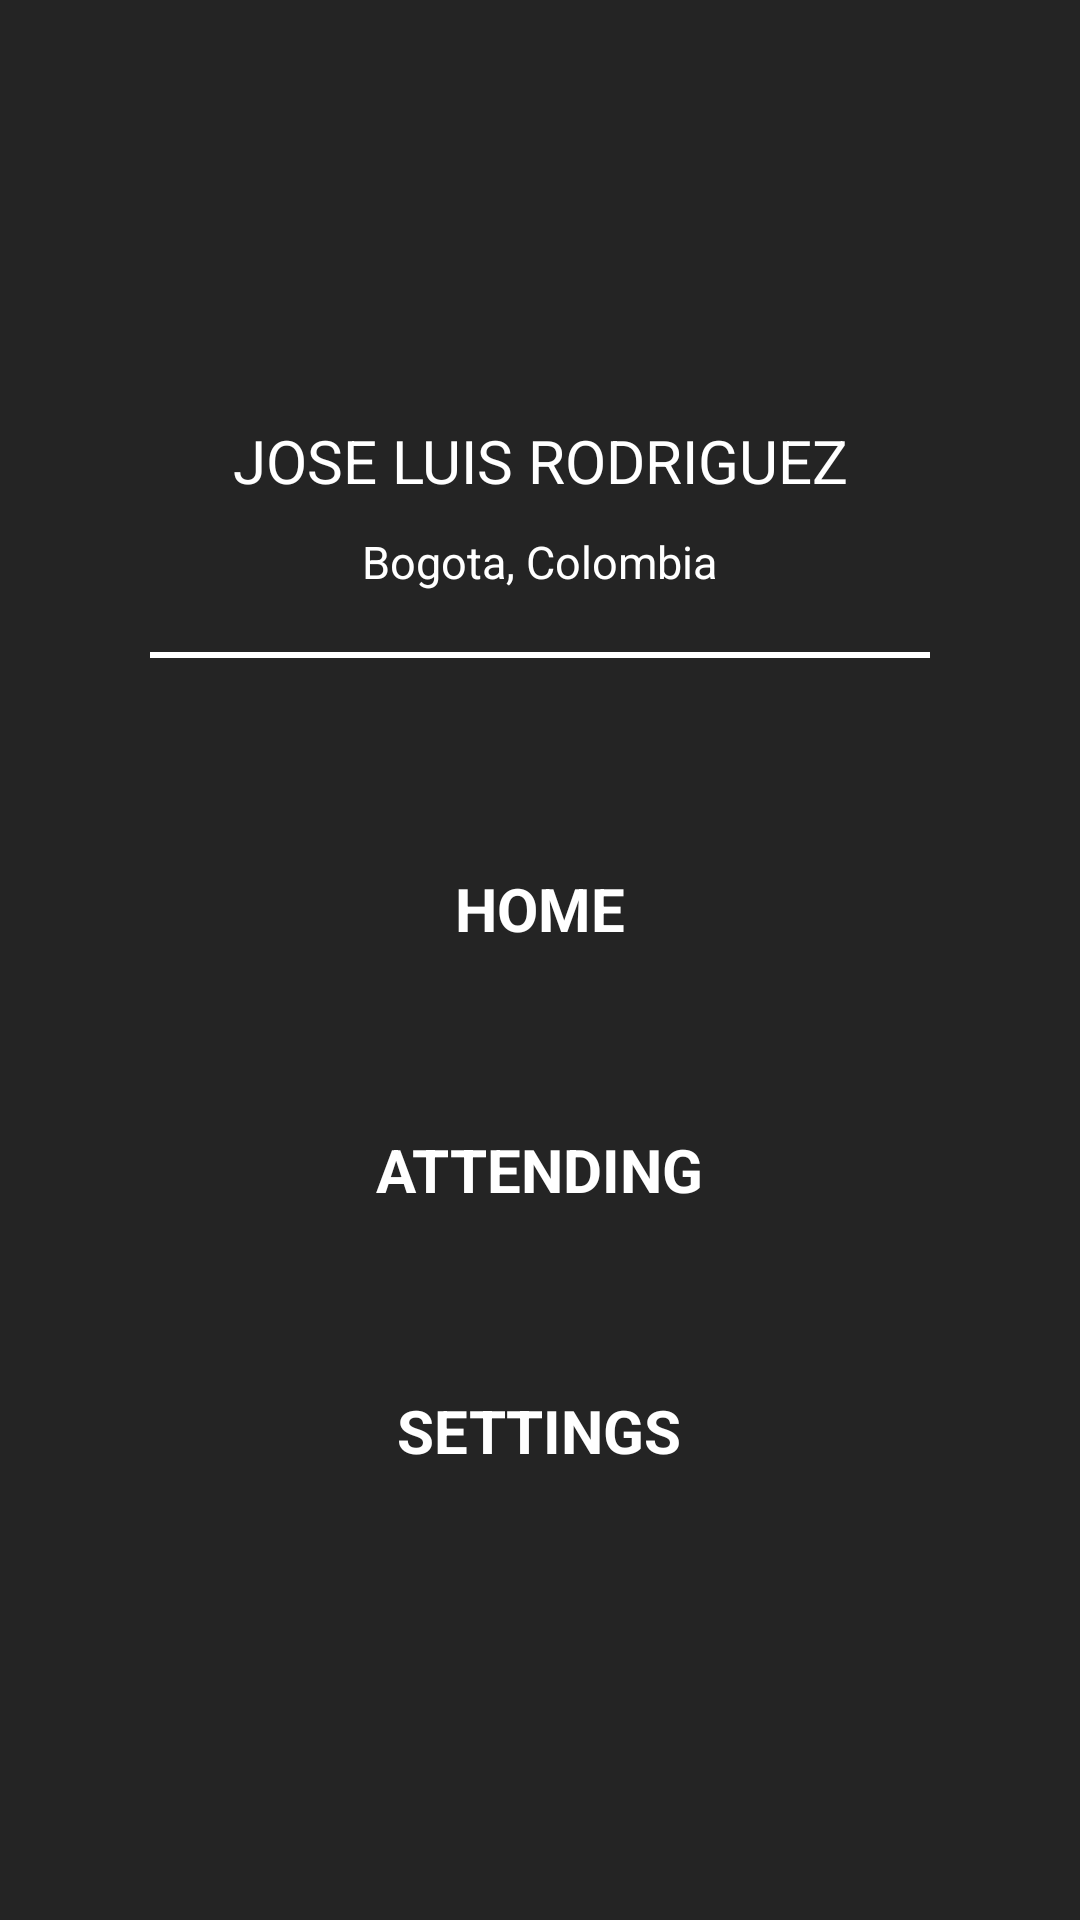

This screen was rendered from an Android layout file. Write that file and the resources it references.
<!-- AndroidManifest.xml: application theme Theme.AppCompat.Light.NoActionBar -->
<!-- res/layout/left_drawer_layout.xml -->
<?xml version="1.0" encoding="utf-8"?>
<LinearLayout xmlns:android="http://schemas.android.com/apk/res/android"
    android:orientation="vertical"
    android:layout_width="match_parent"
    android:background="@color/backgroundMenu"
    android:layout_height="match_parent">

    <ImageView
        android:layout_width="100dp"
        android:layout_height="100dp"
        android:scaleType="fitXY"
        android:id="@+id/imageViewUser"
        android:layout_marginTop="30dp"
        android:layout_gravity="center_horizontal" />

    <TextView
        android:layout_width="wrap_content"
        android:layout_height="wrap_content"
        android:textSize="20sp"
        android:gravity="center"
        android:layout_margin="10dp"
        android:textColor="@android:color/white"
        android:text="JOSE LUIS RODRIGUEZ"
        android:id="@+id/textViewUserName"
        android:layout_gravity="center_horizontal" />

    <TextView
        android:layout_width="wrap_content"
        android:layout_height="wrap_content"
        android:text="Bogota, Colombia"
        android:textSize="15sp"
        android:textColor="@android:color/white"
        android:id="@+id/textViewCity"
        android:layout_gravity="center_horizontal" />

    <View android:layout_height="2dp"
            android:layout_width="match_parent"
            android:layout_marginTop="20dp"
            android:layout_marginBottom="50dp"
            android:layout_marginLeft="50dp"
            android:layout_marginRight="50dp"
            android:background="@android:color/white" />

    <TextView
        android:layout_width="wrap_content"
        android:layout_height="wrap_content"
        android:text="@string/home"
        android:id="@+id/textViewHome"
        android:gravity="center"
        android:textStyle="bold"
        android:textSize="20sp"
        android:textColor="@android:color/white"
        android:layout_marginTop="20dp"
        android:layout_marginBottom="40dp"
        android:layout_gravity="center_horizontal" />

    <TextView
        android:layout_width="wrap_content"
        android:layout_height="wrap_content"
        android:text="@string/attendances"
        android:layout_marginTop="20dp"
        android:layout_marginBottom="40dp"
        android:gravity="center"
        android:textStyle="bold"
        android:textSize="20sp"
        android:textColor="@android:color/white"
        android:layout_gravity="center_horizontal"
        android:id="@+id/textViewAttendance" />

    <TextView
        android:layout_width="wrap_content"
        android:layout_height="wrap_content"
        android:layout_marginTop="20dp"
        android:layout_marginBottom="40dp"
        android:layout_gravity="center_horizontal"
        android:gravity="center"
        android:text="@string/settings"
        android:textStyle="bold"
        android:textSize="20sp"
        android:textColor="@android:color/white"
        android:id="@+id/textViewSettings" />
</LinearLayout>
<!-- resources referenced by this layout -->
<resources>
  <color name="backgroundMenu">#242424</color>
  <string name="attendances">ATTENDING</string>
  <string name="home">HOME</string>
  <string name="settings">SETTINGS</string>
</resources>
